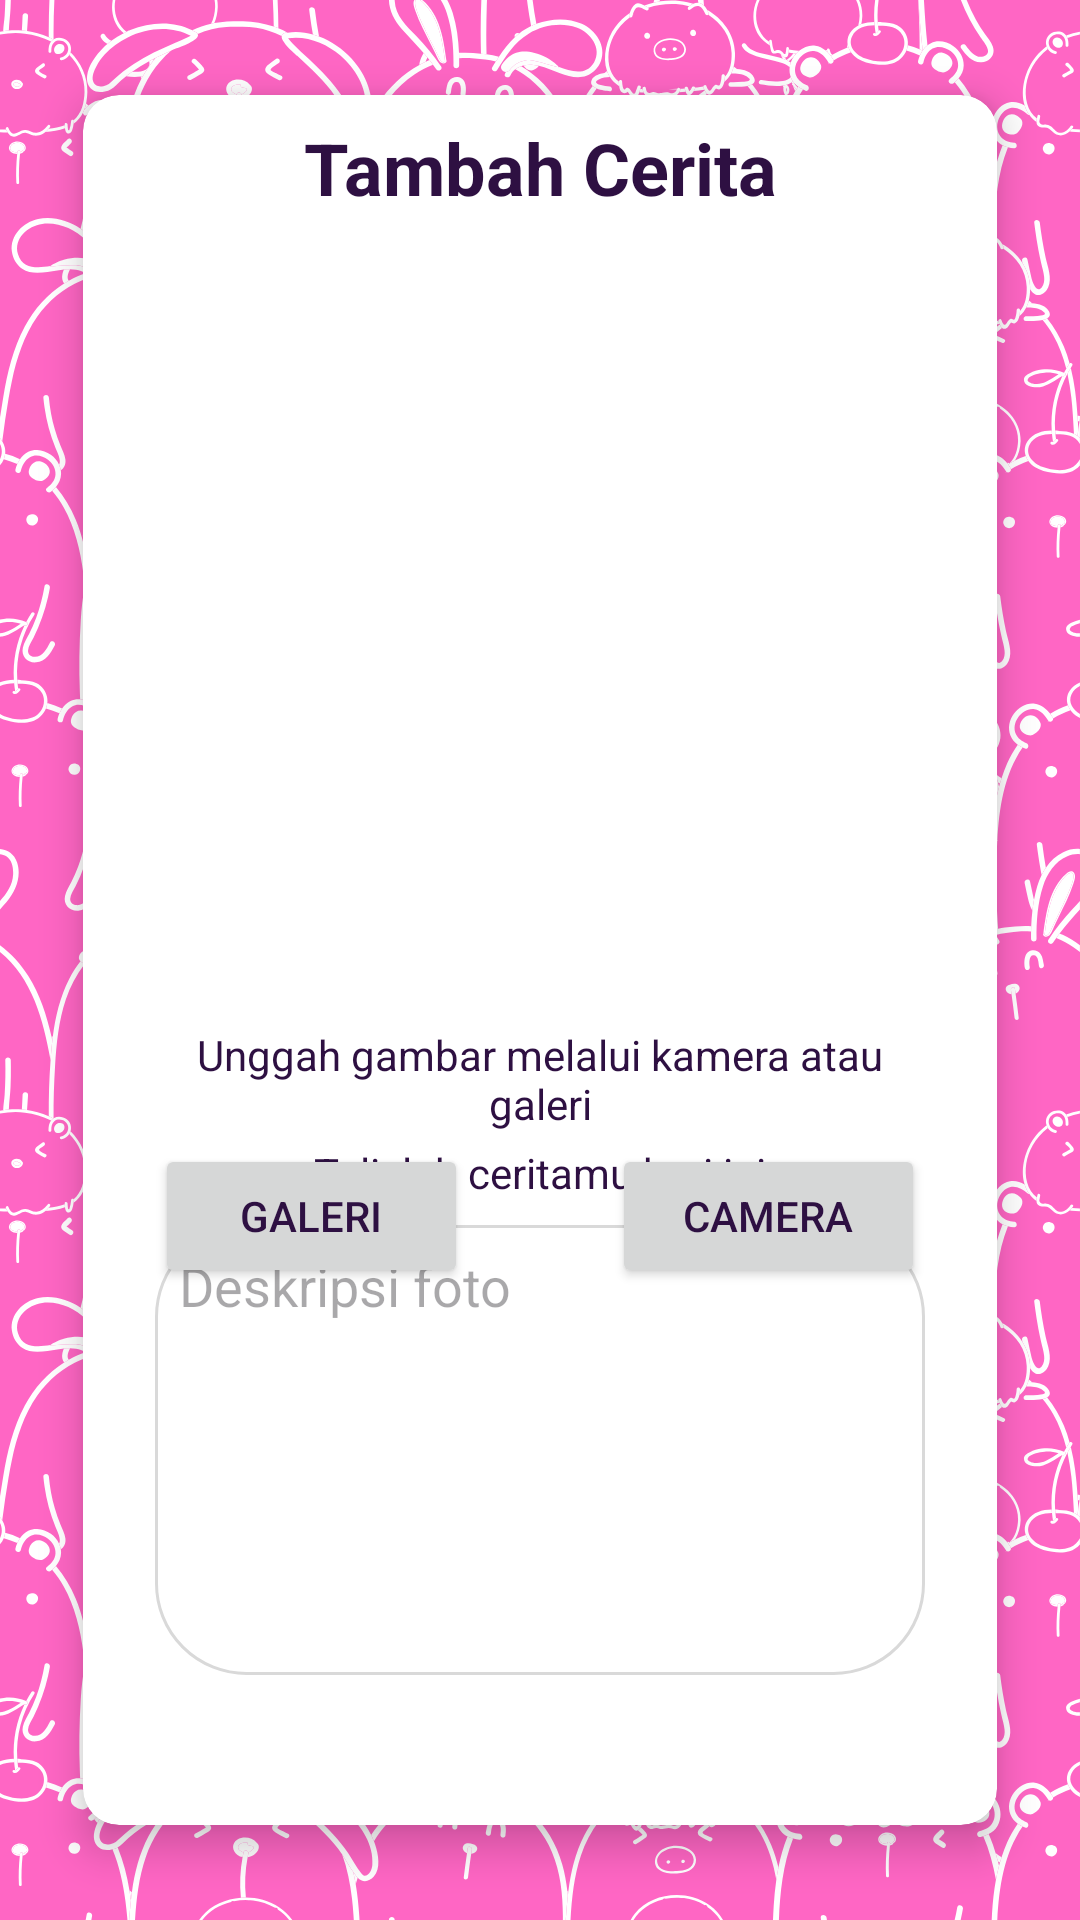

Android layout source for this screen:
<!-- AndroidManifest.xml: application theme Theme.MyStory -->
<!-- res/layout/activity_add_story.xml -->
<?xml version="1.0" encoding="utf-8"?>
<RelativeLayout
    xmlns:android="http://schemas.android.com/apk/res/android"
    xmlns:app="http://schemas.android.com/apk/res-auto"
    xmlns:tools="http://schemas.android.com/tools"
    android:layout_width="match_parent"
    android:layout_height="match_parent"
    android:background="@drawable/add_bg"
    tools:context=".ui.addStory.AddStoryActivity">

    <androidx.cardview.widget.CardView
        android:id="@+id/cardView"
        android:layout_width="match_parent"
        android:layout_height="wrap_content"
        android:layout_margin="16dp"
        app:cardElevation="8dp"
        app:cardCornerRadius="12dp"
        app:cardUseCompatPadding="true"
        android:layout_centerInParent="true">

        <androidx.constraintlayout.widget.ConstraintLayout
            android:id="@+id/main"
            android:layout_width="match_parent"
            android:layout_height="wrap_content">

            <ImageView
                android:id="@+id/iv_add"
                android:layout_width="match_parent"
                android:layout_height="250dp"
                android:layout_marginStart="24dp"
                android:layout_marginTop="4dp"
                android:layout_marginEnd="24dp"
                android:layout_marginBottom="16dp"
                app:layout_constraintBottom_toTopOf="@+id/tv_add_photo"
                app:layout_constraintEnd_toEndOf="parent"
                app:layout_constraintStart_toStartOf="parent"
                app:layout_constraintTop_toBottomOf="@+id/tv_add_story"
                app:srcCompat="@drawable/placeholder_image"
                android:contentDescription="@string/add_photo"/>

            <TextView
                android:id="@+id/tv_add_photo"
                android:layout_width="match_parent"
                android:layout_height="wrap_content"
                android:layout_marginStart="24dp"
                android:layout_marginEnd="24dp"
                android:layout_marginBottom="8dp"
                android:text="@string/add_photo"
                android:textAlignment="center"
                android:textSize="14sp"
                app:layout_constraintBottom_toTopOf="@+id/btn_gallery"
                app:layout_constraintEnd_toEndOf="parent"
                app:layout_constraintStart_toStartOf="parent"
                app:layout_constraintTop_toBottomOf="@+id/iv_add" />

            <Button
                android:id="@+id/btn_gallery"
                android:layout_width="0dp"
                android:layout_height="wrap_content"
                android:layout_marginStart="24dp"
                android:layout_marginTop="4dp"
                android:layout_marginEnd="24dp"
                android:text="@string/gallery"
                app:layout_constraintEnd_toStartOf="@+id/btn_camera"
                app:layout_constraintStart_toStartOf="parent"
                app:layout_constraintTop_toBottomOf="@+id/tv_add_photo" />

            <Button
                android:id="@+id/btn_camera"
                android:layout_width="0dp"
                android:layout_height="wrap_content"
                android:layout_marginStart="24dp"
                android:layout_marginTop="4dp"
                android:layout_marginEnd="24dp"
                android:text="@string/camera"
                app:layout_constraintEnd_toEndOf="parent"
                app:layout_constraintStart_toEndOf="@+id/btn_gallery"
                app:layout_constraintTop_toBottomOf="@+id/tv_add_photo" />

            <TextView
                android:id="@+id/tv_add_story"
                android:layout_width="match_parent"
                android:layout_height="wrap_content"
                android:layout_marginStart="24dp"
                android:layout_marginTop="8dp"
                android:layout_marginEnd="24dp"
                android:text="@string/add_story"
                android:textAlignment="center"
                android:textSize="24sp"
                android:textStyle="bold"
                app:layout_constraintBottom_toTopOf="@+id/iv_add"
                app:layout_constraintEnd_toEndOf="parent"
                app:layout_constraintStart_toStartOf="parent"
                app:layout_constraintTop_toTopOf="parent" />

            <TextView
                android:id="@+id/tv_desc"
                android:layout_width="match_parent"
                android:layout_height="wrap_content"
                android:layout_marginStart="24dp"
                android:layout_marginTop="100dp"
                android:layout_marginEnd="24dp"
                android:layout_marginBottom="8dp"
                android:text="@string/tv_desc"
                android:textAlignment="center"
                android:textSize="14sp"
                app:layout_constraintBottom_toTopOf="@+id/edt_description"
                app:layout_constraintEnd_toEndOf="parent"
                app:layout_constraintHorizontal_bias="0.0"
                app:layout_constraintStart_toStartOf="parent"
                app:layout_constraintTop_toBottomOf="@+id/tv_add_photo" />

            <EditText
                android:id="@+id/edt_description"
                android:layout_width="match_parent"
                android:layout_height="150dp"
                android:layout_marginHorizontal="48dp"
                android:layout_marginStart="24dp"
                android:layout_marginEnd="24dp"
                android:layout_marginBottom="24dp"
                android:background="@drawable/custom_edit_text"
                android:gravity="start"
                android:hint="@string/desc"
                android:importantForAutofill="no"
                android:inputType="textMultiLine"
                android:maxLines="6"
                android:padding="8dp"
                app:layout_constraintBottom_toTopOf="@+id/btn_upload"
                app:layout_constraintEnd_toEndOf="parent"
                app:layout_constraintStart_toStartOf="parent"
                app:layout_constraintTop_toBottomOf="@+id/tv_desc" />

            <Button
                android:id="@+id/btn_upload"
                android:layout_width="0dp"
                android:layout_height="wrap_content"
                android:layout_marginStart="50dp"
                android:layout_marginTop="24dp"
                android:layout_marginEnd="50dp"
                android:layout_marginBottom="50dp"
                android:text="@string/upload"
                app:layout_constraintBottom_toBottomOf="parent"
                app:layout_constraintEnd_toEndOf="parent"
                app:layout_constraintStart_toStartOf="parent"
                app:layout_constraintTop_toBottomOf="@+id/edt_description" />

        </androidx.constraintlayout.widget.ConstraintLayout>

        <ProgressBar
            android:id="@+id/progressBar"
            style="?android:attr/progressBarStyle"
            android:layout_width="wrap_content"
            android:layout_height="match_parent"
            android:visibility="gone"
            tools:visibility="visible"
            android:layout_gravity="center"/>
    </androidx.cardview.widget.CardView>
</RelativeLayout>
<!-- resources referenced by this layout -->
<resources>
  <!-- drawable add_bg: png bitmap (drawable, 542203 bytes) -->
  <!-- drawable custom_edit_text (drawable) -->
  <?xml version="1.0" encoding="utf-8"?>
  <selector xmlns:android="http://schemas.android.com/apk/res/android">
  
      <item android:state_enabled="true" android:state_focused="true">
          <shape android:shape="rectangle">
              <corners android:radius="30dp"/>
              <stroke android:color="#ADA4A5" android:width="1dp"/>
          </shape>
      </item>
  
      <item android:state_enabled="true">
          <shape android:shape="rectangle">
              <corners android:radius="30dp"/>
              <stroke android:color="#d9d9d9" android:width="1dp"/>
          </shape>
      </item>
  
  </selector>
  <string name="add_photo">Unggah gambar melalui kamera atau galeri</string>
  <string name="add_story">Tambah Cerita</string>
  <string name="camera">Camera</string>
  <string name="desc">Deskripsi foto</string>
  <string name="gallery">Galeri</string>
  <string name="tv_desc">Tulislah ceritamu hari ini</string>
  <string name="upload">Upload</string>
  <style name="Theme.MyStory" parent="Base.Theme.MyStory" />
  <style name="Base.Theme.MyStory" parent="Theme.Material3.DayNight">
          
          <item name="colorPrimary">@color/pink</item>
          <item name="colorPrimaryVariant">@color/dark_pink</item>
          <item name="colorOnPrimary">@color/white</item>
          
          <item name="colorSecondary">@color/yellow</item>
          <item name="colorSecondaryVariant">@color/black</item>
          <item name="colorOnSecondary">@color/white</item>
  
          <item name="colorTertiary">@color/dark_purple</item>
          <item name="colorTertiaryContainer">@color/white</item>
          <item name="colorOnTertiary">@color/white</item>
          
          <item name="android:statusBarColor">?attr/colorPrimaryVariant</item>
          
          <item name="android:textColor">@color/dark_purple</item>
      </style>
  <color name="pink">#ff66c4</color>
  <color name="dark_pink">#e13da2</color>
  <color name="white">#FFFFFFFF</color>
  <color name="yellow">#ffcd34</color>
  <color name="black">#FF000000</color>
  <color name="dark_purple">#2e1042</color>
</resources>
